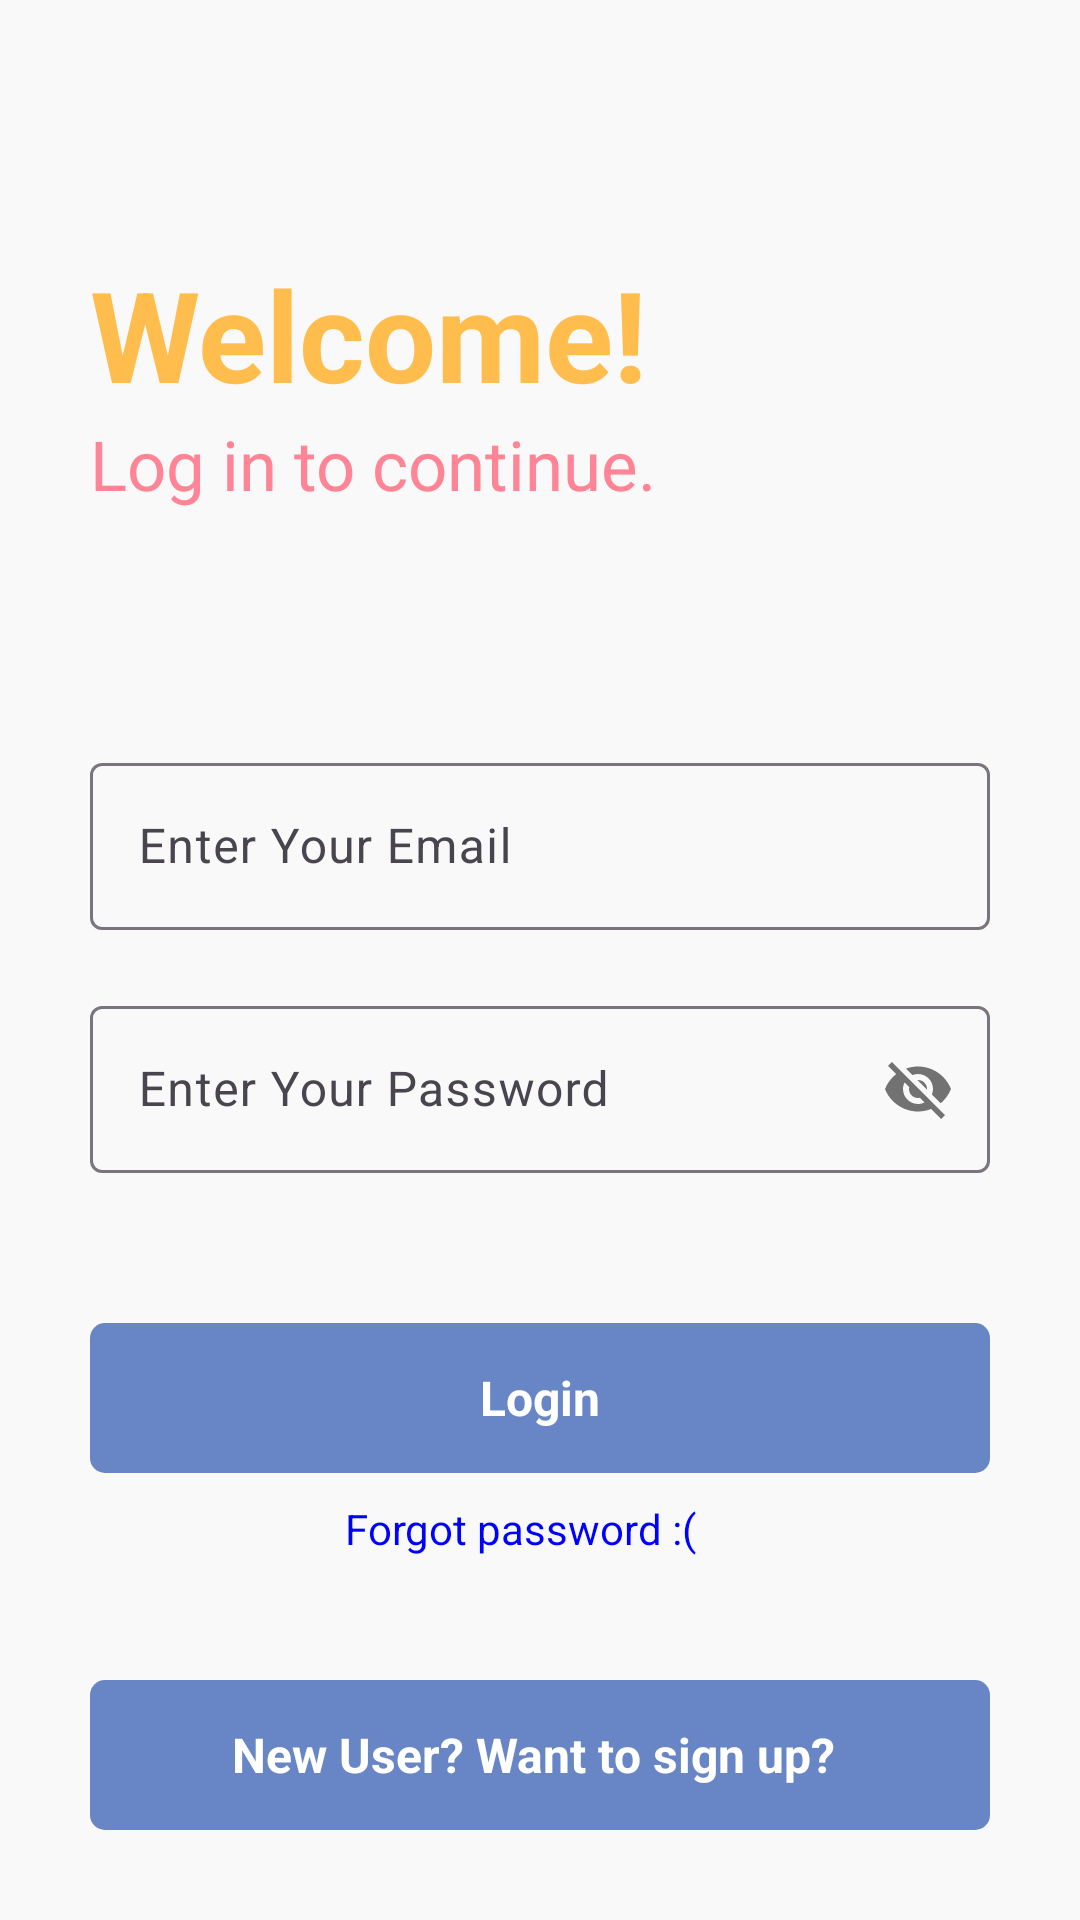

Here is an Android app screen rendered from its layout file. Give the layout XML and the strings, colors and styles it references.
<!-- AndroidManifest.xml: application theme Theme.Noteapp101 -->
<!-- res/layout/activity_main.xml -->
<?xml version="1.0" encoding="utf-8"?>
<RelativeLayout
    xmlns:android="http://schemas.android.com/apk/res/android"
    xmlns:tools="http://schemas.android.com/tools"
    xmlns:app="http://schemas.android.com/apk/res-auto"
    android:layout_width="match_parent"
    android:layout_height="match_parent"
    android:background="#f9f9f9"
    tools:context=".MainActivity">

    <RelativeLayout
        android:layout_width="match_parent"
        android:layout_height="wrap_content"
        android:id="@+id/centerline"
        android:layout_centerInParent="true" >

    </RelativeLayout>

    <LinearLayout
        android:layout_width="match_parent"
        android:layout_height="wrap_content"
        android:layout_marginLeft="30dp"
        android:layout_marginRight="30dp"
        android:layout_above="@id/centerline"
        android:layout_marginBottom="150dp"
        android:orientation="vertical" >
    <TextView
      android:layout_width="wrap_content"
      android:layout_height="wrap_content"
      android:text="Welcome!"
      android:textSize="42sp"
      android:textColor="#FFBD4D"
      android:textStyle="bold" >
    </TextView>

    <TextView
        android:layout_width="match_parent"
        android:layout_height="wrap_content"
        android:text="Log in to continue."
        android:textSize="23sp"
        android:textColor="#FF8596"
        >

    </TextView>
    </LinearLayout>
    
    <com.google.android.material.textfield.TextInputLayout
        android:layout_width="match_parent"
        android:layout_height="wrap_content"
        android:layout_above="@id/centerline"
        android:layout_marginBottom="10dp"
        android:id="@+id/email"
        android:layout_marginRight="30dp"
        android:layout_marginLeft="30dp">

        <EditText
            android:layout_width="match_parent"
            android:layout_height="wrap_content"
            android:hint="Enter Your Email"
            android:id="@+id/loginEmail"
            android:inputType="textEmailAddress">

        </EditText>
    </com.google.android.material.textfield.TextInputLayout>

    <com.google.android.material.textfield.TextInputLayout
        android:layout_width="match_parent"
        android:layout_height="wrap_content"
        android:layout_below="@id/centerline"
        android:layout_marginTop="10dp"
        android:id="@+id/password"
        android:layout_marginRight="30dp"
        android:layout_marginLeft="30dp"
        app:passwordToggleEnabled="true"
        >

        <EditText
            android:id="@+id/loginPassword"
            android:layout_width="match_parent"
            android:layout_height="wrap_content"
            android:hint="Enter Your Password"
            >

        </EditText>
    </com.google.android.material.textfield.TextInputLayout>

    
    <RelativeLayout
        android:layout_width="match_parent"
        android:layout_height="50dp"
        android:layout_marginLeft="30dp"
        android:layout_marginRight="30dp"
        android:background="@drawable/button_design"
        android:layout_marginTop="50dp"
        android:layout_below="@+id/password"
        android:id="@+id/login"
        >
        <TextView
            android:layout_width="wrap_content"
            android:layout_height="wrap_content"
            android:textStyle="bold"
            android:layout_marginStart="8dp"
            android:textSize="16sp"
            android:text="Login"
            android:layout_centerInParent="true"
            android:textColor="@color/white"

            >
        </TextView>

    </RelativeLayout>

    

    
    <TextView
        android:layout_width="match_parent"
        android:layout_height="wrap_content"
        android:layout_below="@+id/login"
        android:layout_marginLeft="20dp"
        android:layout_marginTop="9dp"
        android:layout_marginRight="30dp"
        android:text="Forgot password :( "
        android:textAlignment="center"
        android:textColor="#0000ff"
        android:id="@+id/goToForgotPassword"
        >

    </TextView>

    <RelativeLayout
        android:layout_width="match_parent"
        android:layout_height="50dp"
        android:layout_marginLeft="30dp"
        android:layout_marginRight="30dp"
        android:layout_marginBottom="30dp"
        android:background="@drawable/button_design"
        android:layout_alignParentBottom="true"
        android:id="@+id/goToSignUp"
        >
        <TextView
            android:layout_width="wrap_content"
            android:layout_height="wrap_content"
            android:textStyle="bold"
            android:layout_marginStart="8dp"
            android:textSize="16sp"
            android:text="New User? Want to sign up? "
            android:layout_centerInParent="true"
            android:textColor="@color/white"
            >
        </TextView>

    </RelativeLayout>

    



</RelativeLayout>
<!-- resources referenced by this layout -->
<resources>
  <!-- drawable button_design (drawable) -->
  <?xml version="1.0" encoding="utf-8"?>
  <shape xmlns:android="http://schemas.android.com/apk/res/android">
      <solid android:color="#6886c5" >
  
      </solid>
  
      <corners android:radius="5dp" >
  
      </corners>
  </shape>
  <style name="Theme.Noteapp101" parent="Base.Theme.Noteapp101" />
  <style name="Base.Theme.Noteapp101" parent="Theme.Material3.DayNight.NoActionBar">
          
          
      </style>
  <!-- not gathered from this repository: default colours our renderer supplied (Android Studio template values) -->
  <color name="white">#FFFFFFFF</color>
</resources>
